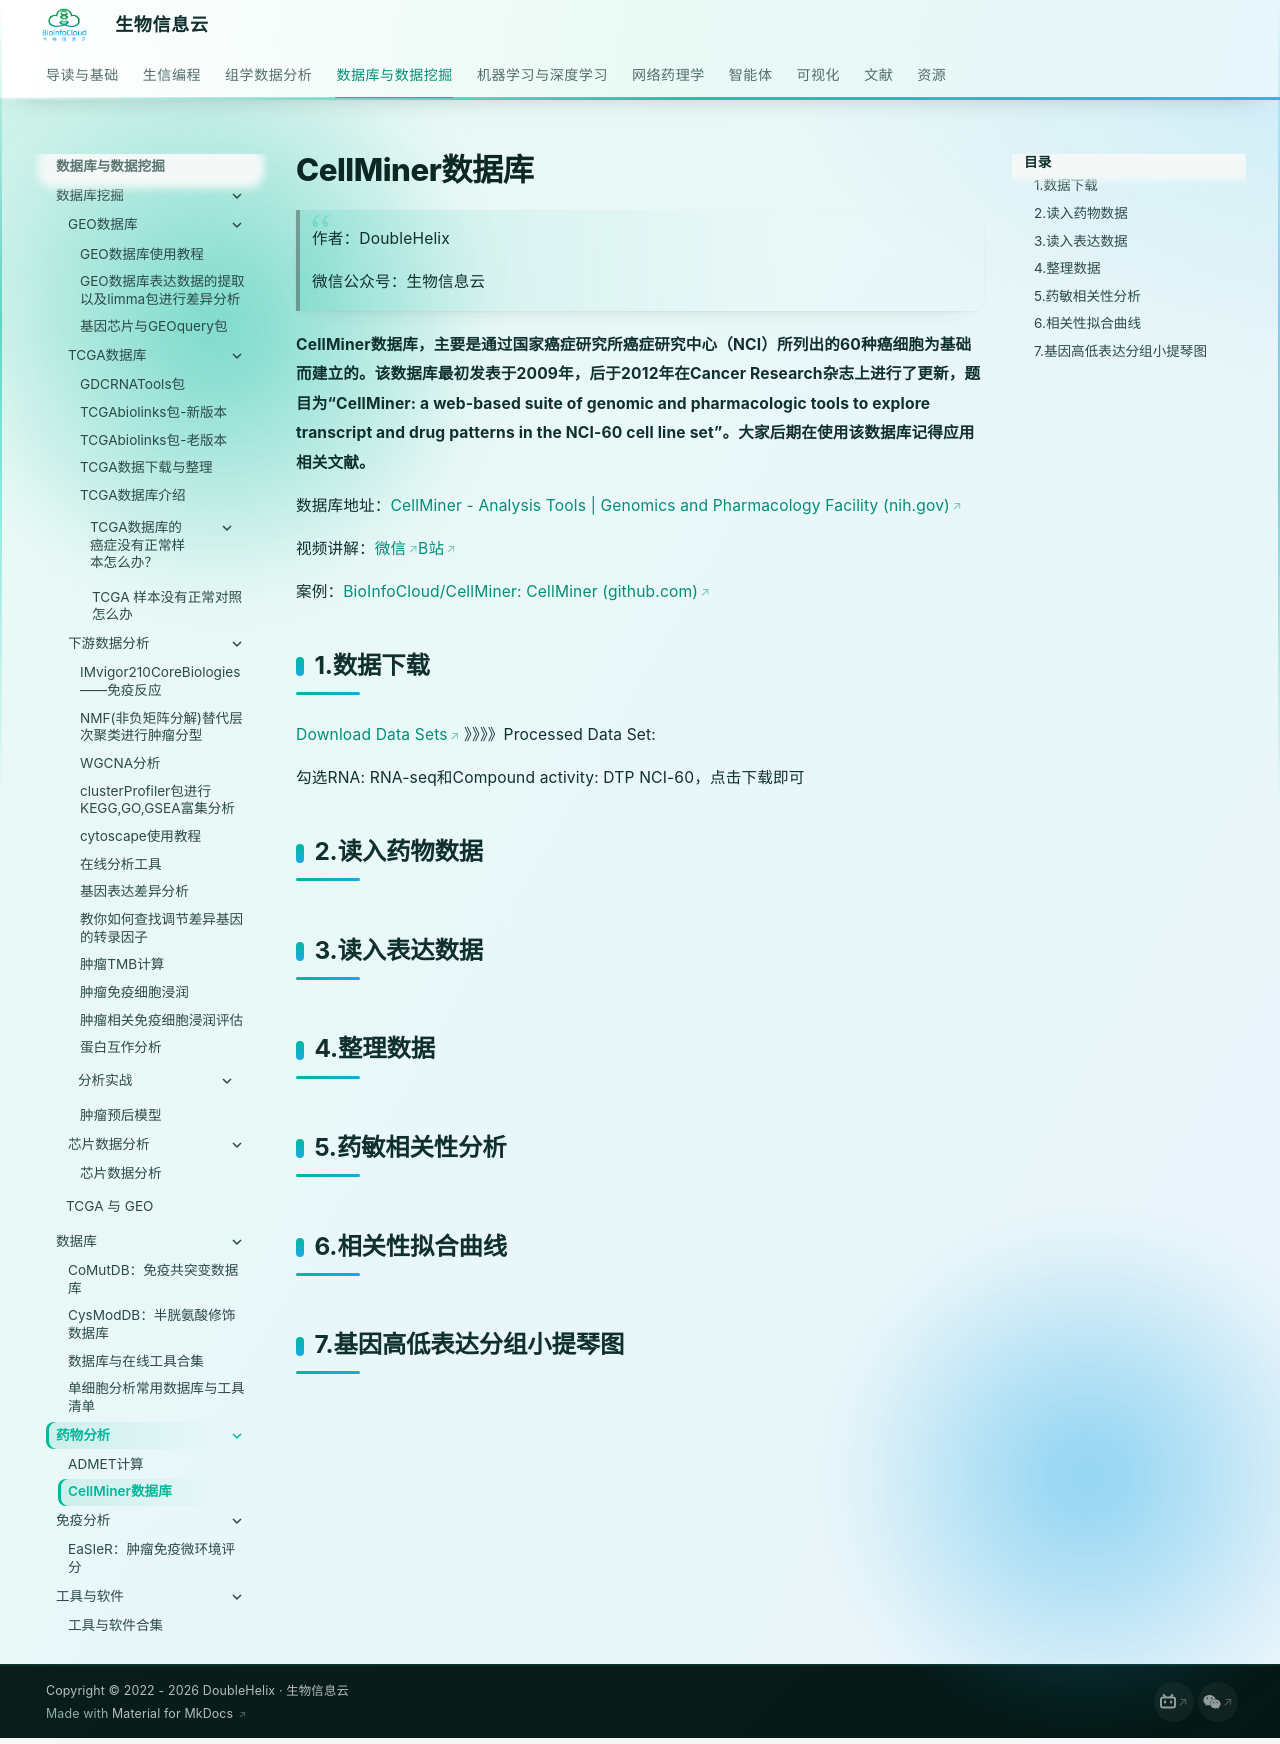

repository: BioInfoCloud/note · page: BioInfo/drugAna/cellminer/index.html · generator: mkdocs

---
title: CellMiner数据库
---

# CellMiner数据库

> 作者：DoubleHelix
>
> 微信公众号：生物信息云

**CellMiner数据库，主要是通过国家癌症研究所癌症研究中心（NCI）所列出的60种癌细胞为基础而建立的。该数据库最初发表于2009年，后于2012年在Cancer Research杂志上进行了更新，题目为“CellMiner: a web-based suite of genomic and pharmacologic tools to explore transcript and drug patterns in the NCI-60 cell line set”。大家后期在使用该数据库记得应用相关文献。**

数据库地址：[CellMiner - Analysis Tools | Genomics and Pharmacology Facility (nih.gov)](https://discover.nci.nih.gov/cellminer/)

视频讲解：[微信](https://mp.weixin.qq.com/s/eR9wmWJzPj6Oih717qWToA)[B站](https://www.bilibili.com/video/BV1kP411c7Rs/?vd_source=ad7486d1c0a79f7459d20781ce805fbc)

案例：[BioInfoCloud/CellMiner: CellMiner (github.com)](https://github.com/BioInfoCloud/CellMiner)

## 1.数据下载

[Download Data Sets](https://discover.nci.nih.gov/cellminer/loadDownload.do) 》》》》Processed Data Set:

勾选RNA: RNA-seq和Compound activity: DTP NCI-60，点击下载即可

## 2.读入药物数据

## 3.读入表达数据

## 4.整理数据

## 5.药敏相关性分析

## 6.相关性拟合曲线

## 7.基因高低表达分组小提琴图
